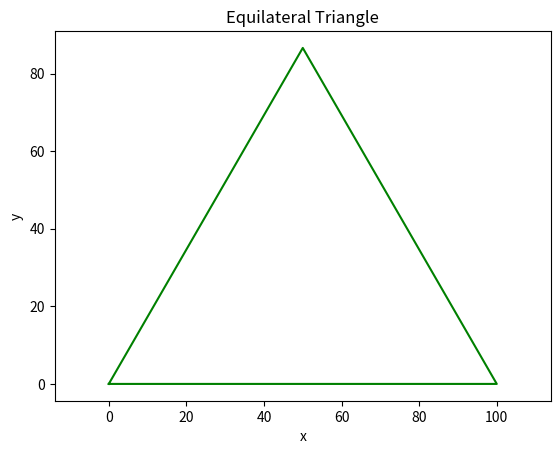

The matplotlib source for this figure:
from abc import ABC, abstractmethod
from matplotlib import pyplot as plt
import math
import numpy as np


class Shape(ABC):
    @abstractmethod
    def get_area(self):
        pass


class Square(Shape):
    def __init__(self, length):
        self._length = length

    @property
    def length(self):
        return self._length

    def get_area(self):
        return self._length * self._length

    def get_perimeter(self):
        return 4 * self._length


class Circle(Shape):
    def __init__(self, radius):
        self._radius = radius

    @property
    def radius(self):
        return self._radius

    def get_area(self):
        return math.pi * (self._radius ** 2)

    def get_circumference(self):
        return 2 * math.pi * self._radius

class EquilateralTriangle(Shape):
    def __init__(self, side):
        self._side = side

    @property
    def side(self):
        return self._side

    def get_area(self):
        return (math.sqrt(3) / 4) * (self._side ** 2)

    def get_perimeter(self):
        return 3 * self._side

    def get_height(self):
        return (math.sqrt(3) / 2) * self._side


if __name__ == "__main__":
    # s = Square(100)
    # length = s.length
    # vertices_x = [0, length, length, 0, 0]
    # vertices_y = [0, 0, length, length, 0]
    #
    # plt.figure()
    # plt.plot(vertices_x, vertices_y, 'b-')
    # plt.title("Square")
    # plt.xlabel("x")
    # plt.ylabel("y")
    # plt.axis("equal")

    # c = Circle(50)
    # theta = np.linspace(0, 2 * np.pi, 100)
    # circle_x = c.radius + c.radius * np.cos(theta)
    # circle_y = c.radius + c.radius * np.sin(theta)
    #
    # plt.figure()
    # plt.plot(circle_x, circle_y, 'r-')
    # plt.title("Circle")
    # plt.xlabel("x")
    # plt.ylabel("y")
    # plt.axis("equal")

    et = EquilateralTriangle(100)

    v0 = (0, 0)
    v1 = (et.side, 0)
    v2 = (et.side/2, et.get_height())

    vertices = [v0, v1, v2, v0]
    vertices_x = [v[0] for v in vertices]
    vertices_y = [v[1] for v in vertices]

    plt.figure()
    plt.plot(vertices_x, vertices_y, 'g-')
    plt.title("Equilateral Triangle")
    plt.xlabel("x")
    plt.ylabel("y")
    plt.axis("equal")

    plt.show()
